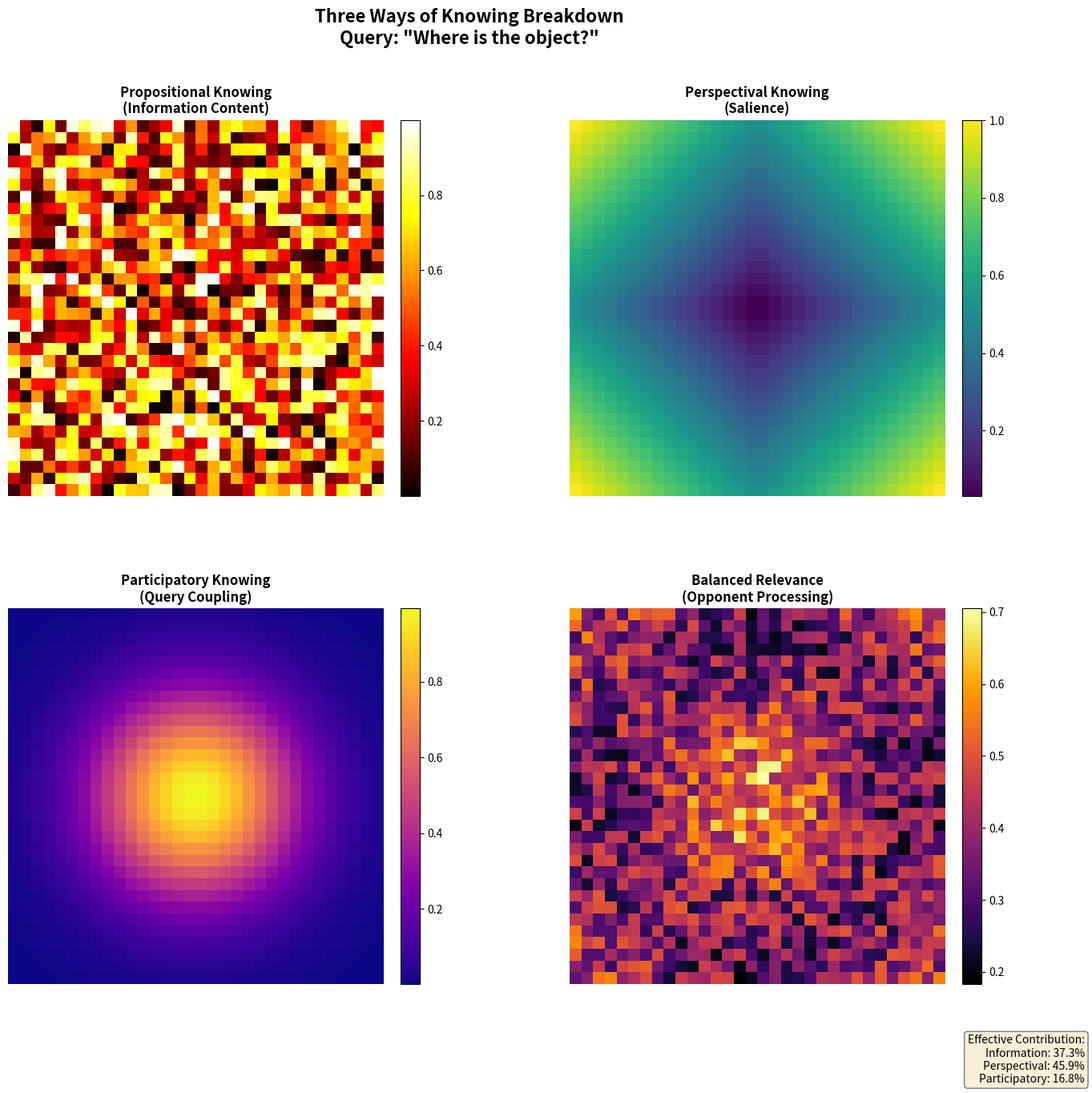

This figure's Python source:
"""
Three Ways of Knowing Visualization - Vervaekean scorer breakdown

Shows how the three ways of knowing contribute to relevance realization:
- Propositional (Information - entropy, complexity)
- Perspectival (Salience - edges, what stands out)
- Participatory (Query coupling - what matches the question)

The balanced combination shows how opponent processing navigates tensions.
"""

import numpy as np
import matplotlib.pyplot as plt
from matplotlib.gridspec import GridSpec


def visualize_three_ways(
    info_scores,
    persp_scores,
    partic_scores,
    balanced_scores,
    image=None,
    query="",
    grid_size=32
):
    """
    Visualize the three ways of knowing breakdown.

    Args:
        info_scores: [N] Information scores (Propositional)
        persp_scores: [N] Perspectival scores (Salience)
        partic_scores: [N] Participatory scores (Query coupling)
        balanced_scores: [N] Balanced combined scores
        image: Optional PIL Image or numpy array
        query: Query string
        grid_size: Grid dimension (32 for 32×32 patches)

    Returns:
        matplotlib Figure
    """
    # Reshape scores to grid
    info_grid = info_scores.reshape(grid_size, grid_size)
    persp_grid = persp_scores.reshape(grid_size, grid_size)
    partic_grid = partic_scores.reshape(grid_size, grid_size)
    balanced_grid = balanced_scores.reshape(grid_size, grid_size)

    # Create figure with 2x2 grid
    fig = plt.figure(figsize=(16, 14))
    gs = GridSpec(2, 2, figure=fig, hspace=0.3, wspace=0.3)

    # Add title
    title = "Three Ways of Knowing Breakdown"
    if query:
        title += f'\nQuery: "{query}"'
    fig.suptitle(title, fontsize=16, fontweight='bold')

    # 1. Propositional (Information)
    ax1 = fig.add_subplot(gs[0, 0])
    im1 = ax1.imshow(info_grid, cmap='hot', interpolation='nearest')
    ax1.set_title('Propositional Knowing\n(Information Content)', fontsize=12, fontweight='bold')
    ax1.set_xlabel('Complexity, Entropy, Structure')
    ax1.axis('off')
    plt.colorbar(im1, ax=ax1, fraction=0.046, pad=0.04)

    # 2. Perspectival (Salience)
    ax2 = fig.add_subplot(gs[0, 1])
    im2 = ax2.imshow(persp_grid, cmap='viridis', interpolation='nearest')
    ax2.set_title('Perspectival Knowing\n(Salience)', fontsize=12, fontweight='bold')
    ax2.set_xlabel('Edges, Contrast, What Stands Out')
    ax2.axis('off')
    plt.colorbar(im2, ax=ax2, fraction=0.046, pad=0.04)

    # 3. Participatory (Query Coupling)
    ax3 = fig.add_subplot(gs[1, 0])
    im3 = ax3.imshow(partic_grid, cmap='plasma', interpolation='nearest')
    ax3.set_title('Participatory Knowing\n(Query Coupling)', fontsize=12, fontweight='bold')
    ax3.set_xlabel('Agent-Arena Coupling, Relevance')
    ax3.axis('off')
    plt.colorbar(im3, ax=ax3, fraction=0.046, pad=0.04)

    # 4. Balanced (Opponent Processing)
    ax4 = fig.add_subplot(gs[1, 1])
    im4 = ax4.imshow(balanced_grid, cmap='inferno', interpolation='nearest')
    ax4.set_title('Balanced Relevance\n(Opponent Processing)', fontsize=12, fontweight='bold')
    ax4.set_xlabel('Adaptive Tension Navigation')
    ax4.axis('off')
    plt.colorbar(im4, ax=ax4, fraction=0.046, pad=0.04)

    return fig


def create_three_ways_figure(
    info_scores,
    persp_scores,
    partic_scores,
    balanced_scores,
    image=None,
    query="",
    show_weights=True
):
    """
    Create comprehensive three ways visualization with optional weight display.

    Args:
        info_scores: [N] Information scores
        persp_scores: [N] Perspectival scores
        partic_scores: [N] Participatory scores
        balanced_scores: [N] Balanced scores
        image: Optional image
        query: Query string
        show_weights: Show learned weights if available

    Returns:
        matplotlib Figure
    """
    fig = visualize_three_ways(
        info_scores,
        persp_scores,
        partic_scores,
        balanced_scores,
        image,
        query
    )

    # Add weight indicators if requested
    if show_weights:
        # Calculate effective weights from contribution analysis
        info_contrib = np.mean(info_scores / (balanced_scores + 1e-8))
        persp_contrib = np.mean(persp_scores / (balanced_scores + 1e-8))
        partic_contrib = np.mean(partic_scores / (balanced_scores + 1e-8))

        total = info_contrib + persp_contrib + partic_contrib
        if total > 0:
            info_pct = 100 * info_contrib / total
            persp_pct = 100 * persp_contrib / total
            partic_pct = 100 * partic_contrib / total

            weights_text = (
                f"Effective Contribution:\n"
                f"Information: {info_pct:.1f}%\n"
                f"Perspectival: {persp_pct:.1f}%\n"
                f"Participatory: {partic_pct:.1f}%"
            )

            fig.text(0.98, 0.02, weights_text,
                    fontsize=10, ha='right', va='bottom',
                    bbox=dict(boxstyle='round', facecolor='wheat', alpha=0.5))

    return fig


def test_three_ways():
    """Test the three ways visualization with synthetic data."""
    print("🧪 Testing 3-three-ways microscope...")

    # Create synthetic scores
    grid_size = 32
    N = grid_size * grid_size

    # Information: random complexity
    info_scores = np.random.rand(N)

    # Perspectival: edge pattern
    x = np.linspace(-1, 1, grid_size)
    y = np.linspace(-1, 1, grid_size)
    X, Y = np.meshgrid(x, y)
    persp_scores = (np.abs(X) + np.abs(Y)).flatten()
    persp_scores = persp_scores / persp_scores.max()

    # Participatory: center focus
    partic_scores = np.exp(-(X**2 + Y**2) / 0.3).flatten()

    # Balanced: combination
    balanced_scores = 0.3 * info_scores + 0.3 * persp_scores + 0.4 * partic_scores

    # Create visualization
    fig = create_three_ways_figure(
        info_scores,
        persp_scores,
        partic_scores,
        balanced_scores,
        query="Where is the object?",
        show_weights=True
    )

    # Save test output
    fig.savefig('test_three_ways.png', dpi=100, bbox_inches='tight')
    plt.close()

    print("✅ 3-three-ways tests passed!")
    print("   Output saved to: test_three_ways.png")


if __name__ == '__main__':
    test_three_ways()
